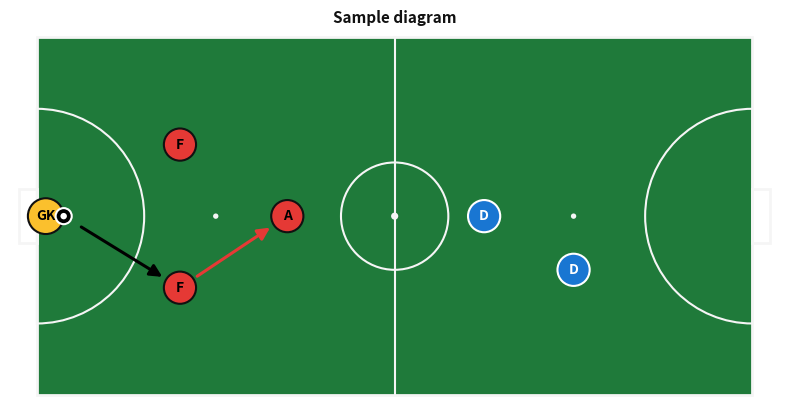

Write the Python code that produced this figure. (Note: this script raises an exception after producing the figure.)
"""
Futsal pitch renderer — produces 800x400 PNG diagrams from a simple DSL.
Pitch: 40m x 20m (standard futsal FIFA dimensions 38-42 x 18-22).
Coordinate system: x in [0,40], y in [0,20], origin bottom-left.
"""
import matplotlib
matplotlib.use('Agg')
import matplotlib.pyplot as plt
import matplotlib.patches as mpatches
from matplotlib.patches import FancyArrow, Circle, Rectangle, Wedge, Arc
import numpy as np
from pathlib import Path

# ── Style constants ──────────────────────────────────────────────
PITCH_COLOR = '#1f7a3a'      # dark green
PITCH_EDGE  = '#f5f5f5'      # off-white lines
GOAL_AREA   = '#ffffff22'    # semi-transparent white
CENTER_MARK = '#f5f5f5'
RED_ATTACK  = '#e53935'      # attackers
BLUE_DEFEND = '#1976d2'      # defenders
YELLOW_NEUTRAL = '#fbc02d'   # neutrals / GK / bonus team
BALL_COLOR  = '#000000'
CONE_COLOR  = '#ff6f00'
ARROW_BALL  = '#000000'
ARROW_OFF   = '#e53935'
ARROW_DEF   = '#ffffff'
ZONE_COLOR  = '#ffeb3b22'    # light yellow zone

def draw_pitch(ax, half=False, third=False):
    """Draw the futsal pitch background."""
    if third:
        width = 40/3
    elif half:
        width = 20
    else:
        width = 40
    height = 20

    # Green background
    ax.add_patch(Rectangle((0, 0), width, height, facecolor=PITCH_COLOR, edgecolor='none', zorder=0))

    # Outer boundary
    ax.add_patch(Rectangle((0, 0), width, height, fill=False, edgecolor=PITCH_EDGE, linewidth=2, zorder=1))

    if not half and not third:
        # Halfway line
        ax.plot([20, 20], [0, 20], color=PITCH_EDGE, linewidth=1.5, zorder=1)
        # Center circle
        ax.add_patch(Circle((20, 10), 3, fill=False, edgecolor=PITCH_EDGE, linewidth=1.5, zorder=1))
        # Center spot
        ax.add_patch(Circle((20, 10), 0.2, facecolor=PITCH_EDGE, edgecolor='none', zorder=1))

    # Goal areas (6m semi-circle from goalposts — simplified as rectangle here for readability)
    goal_depth = 6
    goal_width = 3

    if not third or (third and width >= 20):
        # Left goal + goal area
        ax.add_patch(Rectangle((-1, 10 - goal_width/2), 1, goal_width, fill=False, edgecolor=PITCH_EDGE, linewidth=2, zorder=1))
        # 6m semi-circle
        ax.add_patch(Wedge((0, 10), 6, -90, 90, fill=False, edgecolor=PITCH_EDGE, linewidth=1.5, zorder=1))
        # 10m second penalty mark
        ax.add_patch(Circle((10, 10), 0.15, facecolor=PITCH_EDGE, zorder=1))

    if not half and not third:
        # Right goal + goal area
        ax.add_patch(Rectangle((40, 10 - goal_width/2), 1, goal_width, fill=False, edgecolor=PITCH_EDGE, linewidth=2, zorder=1))
        ax.add_patch(Wedge((40, 10), 6, 90, 270, fill=False, edgecolor=PITCH_EDGE, linewidth=1.5, zorder=1))
        ax.add_patch(Circle((30, 10), 0.15, facecolor=PITCH_EDGE, zorder=1))
    elif half:
        # half pitch — left half only, right side is the midline
        pass

    # Set limits with margin for goals
    margin_x = 1.5 if (not third or width >= 20) else 0.2
    ax.set_xlim(-margin_x, width + (1.5 if not half and not third else 0.2))
    ax.set_ylim(-0.5, height + 0.5)
    ax.set_aspect('equal')
    ax.axis('off')


def add_player(ax, x, y, team='red', label=None, size=0.9):
    """Add a player marker."""
    color = RED_ATTACK if team == 'red' else (BLUE_DEFEND if team == 'blue' else YELLOW_NEUTRAL)
    edge  = '#111' if team != 'blue' else '#fff'
    ax.add_patch(Circle((x, y), size, facecolor=color, edgecolor=edge, linewidth=1.5, zorder=5))
    if label:
        ax.text(x, y, str(label), ha='center', va='center',
                fontsize=10, fontweight='bold',
                color='#ffffff' if team == 'blue' else '#000000', zorder=6)


def add_gk(ax, x, y, label='GK'):
    """Goalkeeper — yellow with black outline."""
    add_player(ax, x, y, team='yellow', label=label, size=1.0)


def add_ball(ax, x, y, size=0.45):
    """Add a ball marker."""
    ax.add_patch(Circle((x, y), size, facecolor=BALL_COLOR, edgecolor='#ffffff', linewidth=1.5, zorder=7))
    # white pentagon hint
    ax.add_patch(Circle((x, y), size*0.4, facecolor='#ffffff', edgecolor='none', zorder=8))


def add_cone(ax, x, y):
    """Add a cone marker (small triangle)."""
    tri = plt.Polygon([(x, y+0.7), (x-0.5, y-0.4), (x+0.5, y-0.4)],
                      facecolor=CONE_COLOR, edgecolor='#000', linewidth=0.8, zorder=4)
    ax.add_patch(tri)


def add_arrow(ax, x1, y1, x2, y2, kind='ball', style='solid'):
    """
    Add an arrow.
    kind: 'ball' (black, solid), 'offense' (red, solid), 'defense' (white, dashed), 'pass' (black, dashed)
    """
    colors = {'ball': ARROW_BALL, 'offense': ARROW_OFF, 'defense': ARROW_DEF, 'pass': ARROW_BALL}
    styles = {'ball': 'solid', 'offense': 'solid', 'defense': (0, (4, 2)), 'pass': (0, (1.5, 1.5))}
    linestyle = styles.get(kind, 'solid')
    color = colors.get(kind, '#000')
    # calculate arrow
    dx = x2 - x1
    dy = y2 - y1
    length = (dx**2 + dy**2) ** 0.5
    if length < 0.1:
        return
    # shorten to avoid overlap with markers
    shrink = 1.0
    ux, uy = dx / length, dy / length
    x1b, y1b = x1 + ux * shrink, y1 + uy * shrink
    x2b, y2b = x2 - ux * shrink, y2 - uy * shrink
    ax.annotate('', xy=(x2b, y2b), xytext=(x1b, y1b),
                arrowprops=dict(arrowstyle='-|>', color=color, lw=2.2,
                                linestyle=linestyle,
                                mutation_scale=18),
                zorder=9)


def add_zone(ax, x, y, w, h, color=ZONE_COLOR, label=None):
    """Highlight a rectangular zone."""
    ax.add_patch(Rectangle((x, y), w, h, facecolor=color, edgecolor='#ffeb3b', linewidth=1.5, linestyle=':', zorder=2))
    if label:
        ax.text(x + w/2, y + h/2, label, ha='center', va='center',
                fontsize=9, color='#ffeb3b', fontweight='bold', zorder=3)


def render_diagram(spec, output_path, title=None):
    """
    Render a diagram from a spec dict.
    spec = {
        'pitch': 'full' | 'half' | 'third',
        'elements': [
            {'type': 'player', 'team': 'red', 'pos': [x, y], 'label': 'A1'},
            {'type': 'gk', 'pos': [x, y], 'label': 'GK'},
            {'type': 'ball', 'pos': [x, y]},
            {'type': 'cone', 'pos': [x, y]},
            {'type': 'arrow', 'from': [x1, y1], 'to': [x2, y2], 'kind': 'ball'|'offense'|'defense'|'pass'},
            {'type': 'zone', 'pos': [x, y], 'size': [w, h], 'label': 'Zone A'},
        ]
    }
    """
    fig, ax = plt.subplots(figsize=(8, 4), dpi=100)
    pitch_type = spec.get('pitch', 'full')
    draw_pitch(ax, half=(pitch_type=='half'), third=(pitch_type=='third'))

    for el in spec.get('elements', []):
        t = el.get('type')
        if t == 'player':
            add_player(ax, el['pos'][0], el['pos'][1],
                      team=el.get('team', 'red'),
                      label=el.get('label'),
                      size=el.get('size', 0.9))
        elif t == 'gk':
            add_gk(ax, el['pos'][0], el['pos'][1], label=el.get('label', 'GK'))
        elif t == 'ball':
            add_ball(ax, el['pos'][0], el['pos'][1], size=el.get('size', 0.45))
        elif t == 'cone':
            add_cone(ax, el['pos'][0], el['pos'][1])
        elif t == 'arrow':
            add_arrow(ax, el['from'][0], el['from'][1], el['to'][0], el['to'][1],
                      kind=el.get('kind', 'ball'))
        elif t == 'zone':
            add_zone(ax, el['pos'][0], el['pos'][1],
                     el['size'][0], el['size'][1],
                     color=el.get('color', ZONE_COLOR),
                     label=el.get('label'))

    if title:
        ax.set_title(title, fontsize=11, fontweight='bold', color='#111', pad=4)

    fig.patch.set_facecolor('#ffffff')
    plt.tight_layout(pad=0.3)
    fig.savefig(output_path, dpi=100, bbox_inches='tight', facecolor='#ffffff', edgecolor='none')
    plt.close(fig)


if __name__ == '__main__':
    # Test with a sample diagram
    sample = {
        'pitch': 'full',
        'elements': [
            {'type': 'gk', 'pos': [0.5, 10], 'label': 'GK'},
            {'type': 'player', 'team': 'red', 'pos': [8, 6], 'label': 'F'},
            {'type': 'player', 'team': 'red', 'pos': [8, 14], 'label': 'F'},
            {'type': 'player', 'team': 'red', 'pos': [14, 10], 'label': 'A'},
            {'type': 'player', 'team': 'blue', 'pos': [25, 10], 'label': 'D'},
            {'type': 'player', 'team': 'blue', 'pos': [30, 7], 'label': 'D'},
            {'type': 'ball', 'pos': [1.5, 10]},
            {'type': 'arrow', 'from': [1.5, 10], 'to': [8, 6], 'kind': 'ball'},
            {'type': 'arrow', 'from': [8, 6], 'to': [14, 10], 'kind': 'offense'},
        ]
    }
    render_diagram(sample, '/tmp/realdev-vfc-app/exercises/_sample.png', title='Sample diagram')
    print('Sample rendered:', Path('/tmp/realdev-vfc-app/exercises/_sample.png').stat().st_size, 'bytes')
